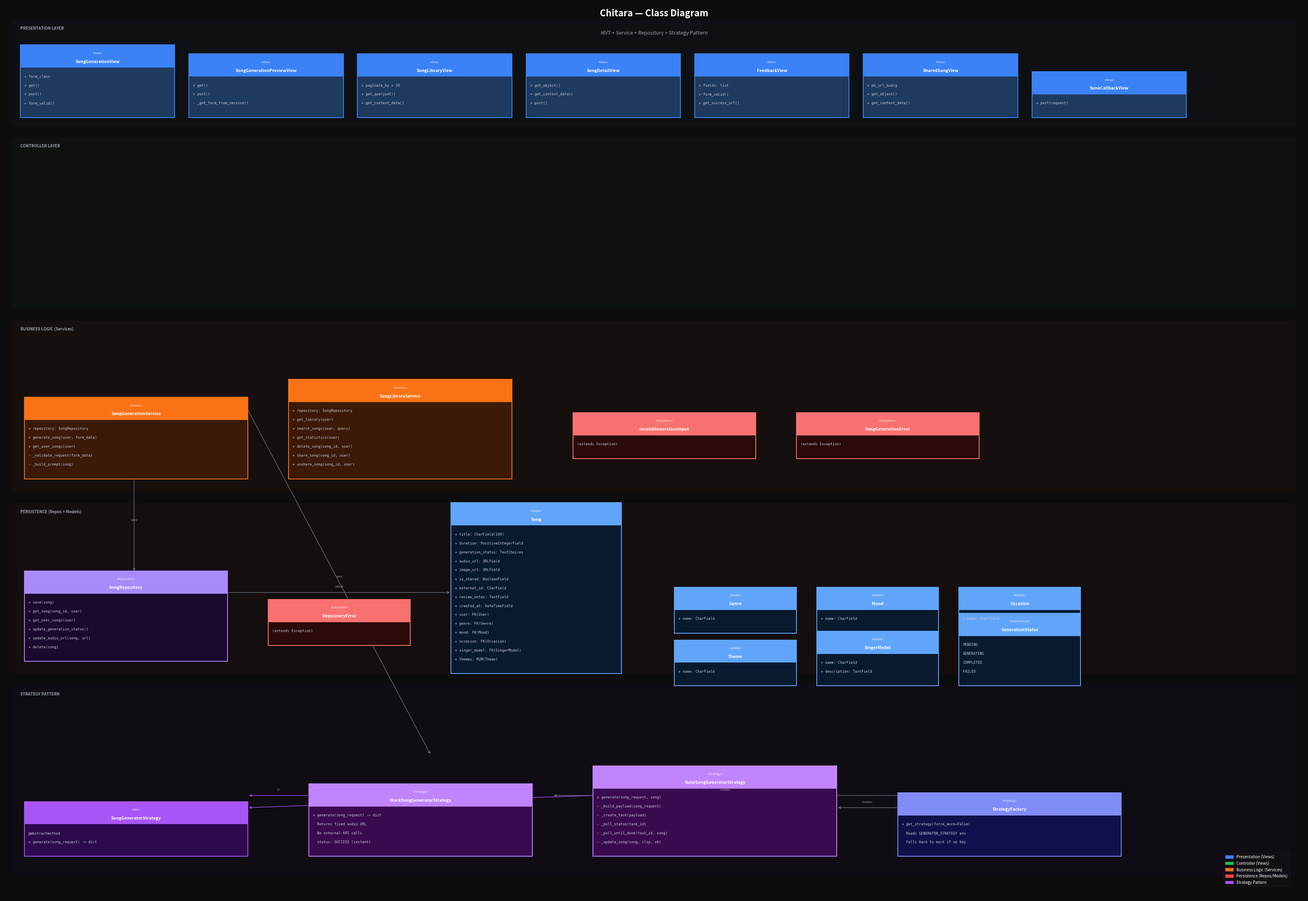

The script that saved this image:
"""
Chitara Class Diagram — Dark Theme
Run: python generate_class_diagram.py
Output: diagrams/class_diagram.png
"""

import os
import matplotlib
matplotlib.use('Agg')
import matplotlib.pyplot as plt
import matplotlib.patches as mpatches

# ── CONFIG ───────────────────────────────────────────────────────────────────
BG       = '#0d0d0d'
FIG_W, FIG_H = 32, 22

COLORS = {
    'presentation': ('#1e3a5f', '#3b82f6'),
    'service':      ('#3b1a08', '#f97316'),
    'strategy_abc': ('#2d0a4e', '#a855f7'),
    'strategy':     ('#3a0a50', '#c084fc'),
    'factory':      ('#12104a', '#818cf8'),
    'persistence':  ('#3a0a0a', '#ef4444'),
    'repository':   ('#1a0a2e', '#a78bfa'),
    'model':        ('#0a1a2e', '#60a5fa'),
    'exception':    ('#2a0a0a', '#f87171'),
    'external':     ('#1a1a1a', '#6b7280'),
}

def draw_box(ax, x, y, w, title, stereotype, attrs,
             color_key, title_fs=7.5, attr_fs=6.2,
             line_h=0.22, pad=0.18):
    bg_color, border_color = COLORS[color_key]

    n_attrs  = len(attrs)
    hdr_h    = 0.55 if stereotype else 0.42
    body_h   = max(0.3, n_attrs * line_h + pad * 2)
    total_h  = hdr_h + body_h

    ax.add_patch(plt.Rectangle(
        (x, y + body_h), w, hdr_h,
        facecolor=border_color, edgecolor=border_color, lw=0, zorder=2
    ))
    ax.add_patch(plt.Rectangle(
        (x, y), w, body_h,
        facecolor=bg_color, edgecolor=border_color, lw=1.4, zorder=2
    ))
    ax.add_patch(plt.Rectangle(
        (x, y), w, total_h,
        facecolor='none', edgecolor=border_color, lw=1.4, zorder=3
    ))

    ty = y + body_h + hdr_h
    if stereotype:
        ax.text(x + w/2, ty - 0.16, f'«{stereotype}»',
                ha='center', va='top', fontsize=5.5,
                color='white', alpha=0.85, zorder=4)
        ax.text(x + w/2, ty - 0.36, title,
                ha='center', va='top', fontsize=title_fs,
                fontweight='bold', color='white', zorder=4)
    else:
        ax.text(x + w/2, ty - 0.22, title,
                ha='center', va='top', fontsize=title_fs,
                fontweight='bold', color='white', zorder=4)

    for i, attr in enumerate(attrs):
        ay = y + body_h - pad - i * line_h
        max_chars = int(w / 0.072)
        display   = attr if len(attr) <= max_chars else attr[:max_chars-2] + '…'
        ax.text(x + 0.1, ay, display,
                ha='left', va='top',
                fontsize=attr_fs, color='#c8c8d8',
                fontfamily='monospace', zorder=4)

    return total_h


def arrow(ax, x1, y1, x2, y2, label='', style='->', color='#6b7280'):
    ax.annotate('', xy=(x2, y2), xytext=(x1, y1),
        arrowprops=dict(arrowstyle=style, color=color, lw=1.0),
        zorder=1)
    if label:
        mx, my = (x1+x2)/2, (y1+y2)/2
        ax.text(mx, my + 0.12, label, ha='center', fontsize=5.5,
                color='#9ca3af', style='italic', zorder=4)


def layer_band(ax, y, h, label, color, fig_w=FIG_W):
    ax.add_patch(plt.Rectangle(
        (0.2, y), fig_w - 0.4, h,
        facecolor=color, edgecolor='none', alpha=0.08, zorder=0
    ))
    ax.text(0.4, y + h - 0.15, label,
            ha='left', va='top', fontsize=7,
            color='#9ca3af', fontweight='bold', zorder=1)


fig, ax = plt.subplots(figsize=(FIG_W, FIG_H))
ax.set_xlim(0, FIG_W)
ax.set_ylim(0, FIG_H)
ax.set_facecolor(BG)
fig.patch.set_facecolor(BG)
ax.axis('off')

# ── LAYER BANDS ───────────────────────────────────────────────────────────────
layer_band(ax, 19.0, 2.6,  'PRESENTATION LAYER',           '#1e3a5f')
layer_band(ax, 14.5, 4.2,  'CONTROLLER LAYER',             '#14532d')
layer_band(ax, 10.0, 4.2,  'BUSINESS LOGIC (Services)',    '#7c2d12')
layer_band(ax,  5.5, 4.2,  'PERSISTENCE (Repos + Models)', '#7f1d1d')
layer_band(ax,  0.5, 4.7,  'STRATEGY PATTERN',             '#3b0764')

# ── PRESENTATION ─────────────────────────────────────────────────────────────
BOX_W = 3.8
views = [
    ('SongGenerationView',        'View', ['+ form_class', '+ get()', '+ post()', '+ form_valid()']),
    ('SongGenerationPreviewView', 'View', ['+ get()', '+ post()', '- _get_form_from_session()']),
    ('SongLibraryView',           'View', ['+ paginate_by = 20', '+ get_queryset()', '+ get_context_data()']),
    ('SongDetailView',            'View', ['+ get_object()', '+ get_context_data()', '+ post()']),
    ('FeedbackView',              'View', ['+ fields: list', '+ form_valid()', '+ get_success_url()']),
    ('SharedSongView',            'View', ['+ pk_url_kwarg', '+ get_object()', '+ get_context_data()']),
    ('SunoCallbackView',          'View', ['+ post(request)']),
]
for i, (name, stereo, attrs) in enumerate(views):
    x = 0.4 + i * (BOX_W + 0.35)
    draw_box(ax, x, 19.2, BOX_W, name, stereo, attrs, 'presentation')

# ── SERVICES ─────────────────────────────────────────────────────────────────
draw_box(ax, 0.5, 10.3, 5.5, 'SongGenerationService', 'Service', [
    '+ repository: SongRepository',
    '+ generate_song(user, form_data)',
    '+ get_user_songs(user)',
    '- _validate_request(form_data)',
    '- _build_prompt(song)',
], 'service')

draw_box(ax, 7.0, 10.3, 5.5, 'SongLibraryService', 'Service', [
    '+ repository: SongRepository',
    '+ get_library(user)',
    '+ search_songs(user, query)',
    '+ get_statistics(user)',
    '+ delete_song(song_id, user)',
    '+ share_song(song_id, user)',
    '+ unshare_song(song_id, user)',
], 'service')

draw_box(ax, 14.0, 10.8, 4.5, 'InvalidGenerationInput', 'Exception', [
    '(extends Exception)',
], 'exception')

draw_box(ax, 19.5, 10.8, 4.5, 'SongGenerationError', 'Exception', [
    '(extends Exception)',
], 'exception')

# ── REPOSITORY ────────────────────────────────────────────────────────────────
draw_box(ax, 0.5, 5.8, 5.0, 'SongRepository', 'Repository', [
    '+ save(song)',
    '+ get_song(song_id, user)',
    '+ get_user_songs(user)',
    '+ update_generation_status()',
    '+ update_audio_url(song, url)',
    '+ delete(song)',
], 'repository')

draw_box(ax, 6.5, 6.2, 3.5, 'RepositoryError', 'Exception', [
    '(extends Exception)',
], 'exception')

# ── MODELS ───────────────────────────────────────────────────────────────────
draw_box(ax, 11.0, 5.5, 4.2, 'Song', 'Model', [
    '+ title: CharField(100)',
    '+ duration: PositiveIntegerField',
    '+ generation_status: TextChoices',
    '+ audio_url: URLField',
    '+ image_url: URLField',
    '+ is_shared: BooleanField',
    '+ external_id: CharField',
    '+ review_notes: TextField',
    '+ created_at: DateTimeField',
    '+ user: FK(User)',
    '+ genre: FK(Genre)',
    '+ mood: FK(Mood)',
    '+ occasion: FK(Occasion)',
    '+ singer_model: FK(SingerModel)',
    '+ themes: M2M(Theme)',
], 'model')

lookup_models = [
    (16.5, 6.5, 'Genre',       ['+ name: CharField']),
    (20.0, 6.5, 'Mood',        ['+ name: CharField']),
    (23.5, 6.5, 'Occasion',    ['+ name: CharField']),
    (16.5, 5.2, 'Theme',       ['+ name: CharField']),
    (20.0, 5.2, 'SingerModel', ['+ name: CharField', '+ description: TextField']),
    (23.5, 5.2, 'GenerationStatus', ['PENDING', 'GENERATING', 'COMPLETED', 'FAILED']),
]
for lx, ly, lname, lattrs in lookup_models:
    stereo = 'TextChoices' if lname == 'GenerationStatus' else 'Model'
    draw_box(ax, lx, ly, 3.0, lname, stereo, lattrs, 'model')

# ── STRATEGY PATTERN ──────────────────────────────────────────────────────────
draw_box(ax, 0.5, 1.0, 5.5, 'SongGeneratorStrategy', 'ABC', [
    '@abstractmethod',
    '+ generate(song_request) -> dict',
], 'strategy_abc')

draw_box(ax, 7.5, 1.0, 5.5, 'MockSongGeneratorStrategy', 'Strategy', [
    '+ generate(song_request) -> dict',
    '  Returns fixed audio URL',
    '  No external API calls',
    '  status: SUCCESS (instant)',
], 'strategy')

draw_box(ax, 14.5, 1.0, 6.0, 'SunoSongGeneratorStrategy', 'Strategy', [
    '+ generate(song_request, song)',
    '- _build_payload(song_request)',
    '- _create_task(payload)',
    '- _poll_status(task_id)',
    '- _poll_until_done(task_id, song)',
    '- _update_song(song, clip, ok)',
], 'strategy')

draw_box(ax, 22.0, 1.0, 5.5, 'StrategyFactory', 'Factory', [
    '+ get_strategy(force_mock=False)',
    '  Reads GENERATOR_STRATEGY env',
    '  Falls back to mock if no key',
], 'factory')

# ── TITLE ─────────────────────────────────────────────────────────────────────
ax.text(FIG_W/2, FIG_H - 0.3, 'Chitara — Class Diagram',
        ha='center', fontsize=16, fontweight='bold', color='white')
ax.text(FIG_W/2, FIG_H - 0.75, 'MVT + Service + Repository + Strategy Pattern',
        ha='center', fontsize=9, color='#9ca3af')

# ── LEGEND ────────────────────────────────────────────────────────────────────
legend_items = [
    mpatches.Patch(color='#3b82f6', label='Presentation (Views)'),
    mpatches.Patch(color='#22c55e', label='Controller (Views)'),
    mpatches.Patch(color='#f97316', label='Business Logic (Services)'),
    mpatches.Patch(color='#ef4444', label='Persistence (Repos/Models)'),
    mpatches.Patch(color='#a855f7', label='Strategy Pattern'),
]
ax.legend(handles=legend_items, loc='lower right',
          fontsize=7, framealpha=0.2,
          facecolor='#1a1a1a', edgecolor='#444',
          labelcolor='white',
          bbox_to_anchor=(0.99, 0.01))

# ── ARROWS ────────────────────────────────────────────────────────────────────
arrow(ax, 3.2, 10.3, 3.2, 8.0, 'uses')
arrow(ax, 6.0, 12.0, 10.5, 3.5, 'uses')
arrow(ax, 22.0, 2.5, 13.5, 2.5, 'creates')
arrow(ax, 22.0, 2.2, 20.5, 2.2, 'creates')
arrow(ax, 7.5, 2.5, 6.0, 2.5, '-|>', color='#a855f7')
arrow(ax, 14.5, 2.5, 6.0, 2.2, '-|>', color='#a855f7')
arrow(ax, 5.5, 7.5, 11.0, 7.5, 'CRUD')

os.makedirs('diagrams', exist_ok=True)
plt.tight_layout(pad=0.2)
plt.savefig('diagrams/class_diagram.png', dpi=150,
            bbox_inches='tight', facecolor=BG)
plt.close()
print('Saved: diagrams/class_diagram.png')
